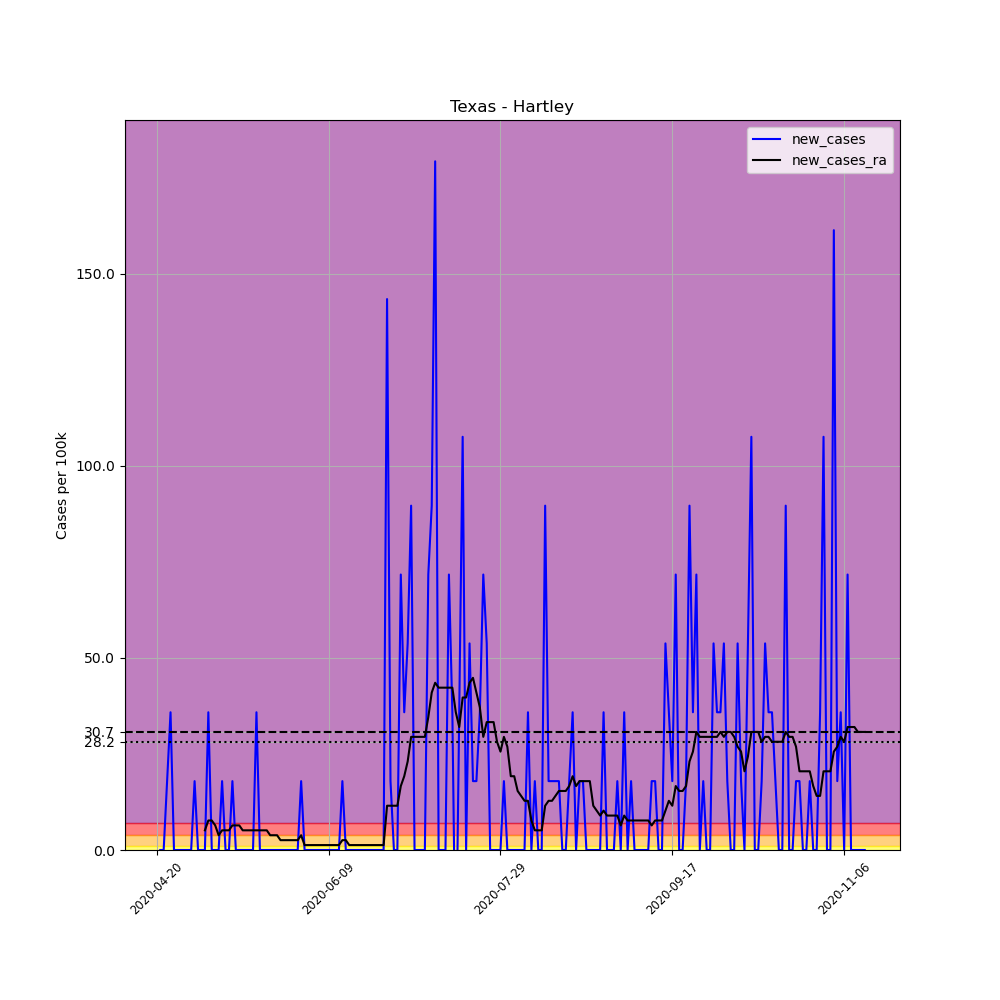

The table this chart was drawn from, first rows:
, date, county, state, fips, cases, deaths, COUNTY, STNAME, CTYNAME, POPESTIMATE2019, per_100k, new_cases, new_cases_ra
639461, 2020-04-20, Hartley, Texas, 48205, 1, 0, 205, Texas, Hartley, 5576, 17.93, , 
639462, 2020-04-21, Hartley, Texas, 48205, 1, 0, 205, Texas, Hartley, 5576, 17.93, 0.0, 
639463, 2020-04-22, Hartley, Texas, 48205, 1, 0, 205, Texas, Hartley, 5576, 17.93, 0.0, 
639464, 2020-04-23, Hartley, Texas, 48205, 2, 0, 205, Texas, Hartley, 5576, 35.87, 17.93, 
639465, 2020-04-24, Hartley, Texas, 48205, 4, 0, 205, Texas, Hartley, 5576, 71.74, 35.87, 
639466, 2020-04-25, Hartley, Texas, 48205, 4, 0, 205, Texas, Hartley, 5576, 71.74, 0.0, 
639467, 2020-04-26, Hartley, Texas, 48205, 4, 0, 205, Texas, Hartley, 5576, 71.74, 0.0, 
639468, 2020-04-27, Hartley, Texas, 48205, 4, 0, 205, Texas, Hartley, 5576, 71.74, 0.0, 
639469, 2020-04-28, Hartley, Texas, 48205, 4, 0, 205, Texas, Hartley, 5576, 71.74, 0.0, 
639470, 2020-04-29, Hartley, Texas, 48205, 4, 0, 205, Texas, Hartley, 5576, 71.74, 0.0, 
639471, 2020-04-30, Hartley, Texas, 48205, 4, 0, 205, Texas, Hartley, 5576, 71.74, 0.0, 
639472, 2020-05-01, Hartley, Texas, 48205, 5, 0, 205, Texas, Hartley, 5576, 89.67, 17.93, 
639473, 2020-05-02, Hartley, Texas, 48205, 5, 0, 205, Texas, Hartley, 5576, 89.67, 0.0, 
639474, 2020-05-03, Hartley, Texas, 48205, 5, 0, 205, Texas, Hartley, 5576, 89.67, 0.0, 
639475, 2020-05-04, Hartley, Texas, 48205, 5, 0, 205, Texas, Hartley, 5576, 89.67, 0.0, 5.124
639476, 2020-05-05, Hartley, Texas, 48205, 7, 1, 205, Texas, Hartley, 5576, 125.5, 35.87, 7.686
639477, 2020-05-06, Hartley, Texas, 48205, 7, 2, 205, Texas, Hartley, 5576, 125.5, 0.0, 7.686
639478, 2020-05-07, Hartley, Texas, 48205, 7, 2, 205, Texas, Hartley, 5576, 125.5, 0.0, 6.405
639479, 2020-05-08, Hartley, Texas, 48205, 7, 2, 205, Texas, Hartley, 5576, 125.5, 0.0, 3.843
639480, 2020-05-09, Hartley, Texas, 48205, 8, 2, 205, Texas, Hartley, 5576, 143.5, 17.93, 5.124
639481, 2020-05-10, Hartley, Texas, 48205, 8, 2, 205, Texas, Hartley, 5576, 143.5, 0.0, 5.124
639482, 2020-05-11, Hartley, Texas, 48205, 8, 2, 205, Texas, Hartley, 5576, 143.5, 0.0, 5.124
639483, 2020-05-12, Hartley, Texas, 48205, 9, 2, 205, Texas, Hartley, 5576, 161.4, 17.93, 6.405
639484, 2020-05-13, Hartley, Texas, 48205, 9, 2, 205, Texas, Hartley, 5576, 161.4, 0.0, 6.405
639485, 2020-05-14, Hartley, Texas, 48205, 9, 2, 205, Texas, Hartley, 5576, 161.4, 0.0, 6.405
639486, 2020-05-15, Hartley, Texas, 48205, 9, 2, 205, Texas, Hartley, 5576, 161.4, 0.0, 5.124
639487, 2020-05-16, Hartley, Texas, 48205, 9, 2, 205, Texas, Hartley, 5576, 161.4, 0.0, 5.124
639488, 2020-05-17, Hartley, Texas, 48205, 9, 2, 205, Texas, Hartley, 5576, 161.4, 0.0, 5.124
639489, 2020-05-18, Hartley, Texas, 48205, 9, 2, 205, Texas, Hartley, 5576, 161.4, 0.0, 5.124
639490, 2020-05-19, Hartley, Texas, 48205, 11, 2, 205, Texas, Hartley, 5576, 197.3, 35.87, 5.124
639491, 2020-05-20, Hartley, Texas, 48205, 11, 2, 205, Texas, Hartley, 5576, 197.3, 0.0, 5.124
639492, 2020-05-21, Hartley, Texas, 48205, 11, 2, 205, Texas, Hartley, 5576, 197.3, 0.0, 5.124
639493, 2020-05-22, Hartley, Texas, 48205, 11, 2, 205, Texas, Hartley, 5576, 197.3, 0.0, 5.124
639494, 2020-05-23, Hartley, Texas, 48205, 11, 2, 205, Texas, Hartley, 5576, 197.3, 0.0, 3.843
639495, 2020-05-24, Hartley, Texas, 48205, 11, 2, 205, Texas, Hartley, 5576, 197.3, 0.0, 3.843
639496, 2020-05-25, Hartley, Texas, 48205, 11, 2, 205, Texas, Hartley, 5576, 197.3, 0.0, 3.843
639497, 2020-05-26, Hartley, Texas, 48205, 11, 2, 205, Texas, Hartley, 5576, 197.3, 0.0, 2.562
639498, 2020-05-27, Hartley, Texas, 48205, 11, 2, 205, Texas, Hartley, 5576, 197.3, 0.0, 2.562
639499, 2020-05-28, Hartley, Texas, 48205, 11, 2, 205, Texas, Hartley, 5576, 197.3, 0.0, 2.562
639500, 2020-05-29, Hartley, Texas, 48205, 11, 2, 205, Texas, Hartley, 5576, 197.3, 0.0, 2.562
639501, 2020-05-30, Hartley, Texas, 48205, 11, 2, 205, Texas, Hartley, 5576, 197.3, 0.0, 2.562
639502, 2020-05-31, Hartley, Texas, 48205, 11, 2, 205, Texas, Hartley, 5576, 197.3, 0.0, 2.562
639503, 2020-06-01, Hartley, Texas, 48205, 12, 2, 205, Texas, Hartley, 5576, 215.2, 17.93, 3.843
639504, 2020-06-02, Hartley, Texas, 48205, 12, 2, 205, Texas, Hartley, 5576, 215.2, 0.0, 1.281
639505, 2020-06-03, Hartley, Texas, 48205, 12, 2, 205, Texas, Hartley, 5576, 215.2, 0.0, 1.281
639506, 2020-06-04, Hartley, Texas, 48205, 12, 2, 205, Texas, Hartley, 5576, 215.2, 0.0, 1.281
639507, 2020-06-05, Hartley, Texas, 48205, 12, 2, 205, Texas, Hartley, 5576, 215.2, 0.0, 1.281
639508, 2020-06-06, Hartley, Texas, 48205, 12, 2, 205, Texas, Hartley, 5576, 215.2, 0.0, 1.281
639509, 2020-06-07, Hartley, Texas, 48205, 12, 2, 205, Texas, Hartley, 5576, 215.2, 0.0, 1.281
639510, 2020-06-08, Hartley, Texas, 48205, 12, 2, 205, Texas, Hartley, 5576, 215.2, 0.0, 1.281
639511, 2020-06-09, Hartley, Texas, 48205, 12, 2, 205, Texas, Hartley, 5576, 215.2, 0.0, 1.281
639512, 2020-06-10, Hartley, Texas, 48205, 12, 2, 205, Texas, Hartley, 5576, 215.2, 0.0, 1.281
639513, 2020-06-11, Hartley, Texas, 48205, 12, 2, 205, Texas, Hartley, 5576, 215.2, 0.0, 1.281
639514, 2020-06-12, Hartley, Texas, 48205, 12, 2, 205, Texas, Hartley, 5576, 215.2, 0.0, 1.281
639515, 2020-06-13, Hartley, Texas, 48205, 13, 2, 205, Texas, Hartley, 5576, 233.1, 17.93, 2.562
639516, 2020-06-14, Hartley, Texas, 48205, 13, 2, 205, Texas, Hartley, 5576, 233.1, 0.0, 2.562
639517, 2020-06-15, Hartley, Texas, 48205, 13, 2, 205, Texas, Hartley, 5576, 233.1, 0.0, 1.281
639518, 2020-06-16, Hartley, Texas, 48205, 13, 2, 205, Texas, Hartley, 5576, 233.1, 0.0, 1.281
639519, 2020-06-17, Hartley, Texas, 48205, 13, 2, 205, Texas, Hartley, 5576, 233.1, 0.0, 1.281
639520, 2020-06-18, Hartley, Texas, 48205, 13, 2, 205, Texas, Hartley, 5576, 233.1, 0.0, 1.281
... 147 more rows
